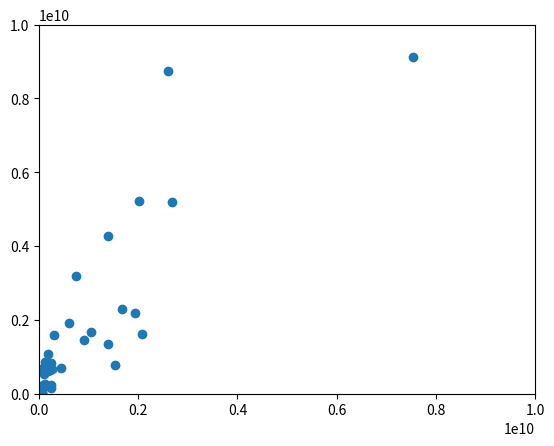

Write the Python code that produced this figure.

"""
A model for large positive outcomes can be developed using logistic regression
with no activation function. Consider a logistic regression:
    1. X@B = ln(Y/(1-Y)) -> Y = 1/(1-e**(-X@B))
Y is a probability between 0 and 1, and Y/(1-Y) represents the "odds" of each
observation. ln(Y/(1-Y)) then represents the "log odds", and the linear model
X@B is fit to the log odds of observations. Odds are necessarily greater than 
zero, with no upper bound, thus when exponentiating the log odds linear model,
we obtain a model for a potentially very large outcome:
    2. e**(X@B) = Y/(1-Y) = L
Therefore, given a large positive outcome and predictors, an exponential model
akin to (2) can be fitted using the same techniques used to fit a logistic 
regression. This is done by calculating a value between 0 and 1 for each
outcome in the same way that one would calculate a probability given odds:
    3. Y = L/(1+L)
Logistic regression can then be fit to predict the left side of (3) for each 
observation. Predictions for L can then be expressed as:
    4. predL = sigmoid(X@B)/(1-sigmoid(X@B))
Further, predicted numeric outcomes can be expressed as the product of model
factors corresponding to each predictor in X:
    e**(X@B) = L = e**(x1*b1)*e**(x2*b2)*...*e**(xn*bn)
    

"""


import numpy as np
import matplotlib.pyplot as plt


#FAKE RANDOM DATA AND 
x = np.random.normal(10,3,(100,2))

beta = [1.5,.25]

L = np.exp(x@beta+np.random.normal(0,1,100))

y=L/(1+L)



def sigmoid(x):
    return 1/(1+np.e**(-x))

def del_sig(x):
    return sigmoid(x)*(1-sigmoid(x))

def predict(X,B):
    return sigmoid(X@B)


coefs = np.random.normal(0,.05,2)

lr = 1e0
for i in range(200000):
    
    grad = x.T@((predict(x,coefs)-y)*del_sig(predict(x,coefs)))
    
    coefs=coefs-lr*grad
    
    if i%1000 ==0:
        print(grad)
    
predsigy = predict(x,coefs)

predsales=predsigy/(1-predsigy)
    
plt.scatter(L,predsales)
plt.xlim(0,1e10)
plt.ylim(0,1e10)
plt.show() 

print(np.mean(abs(np.log(predsales)-np.log(L))))
print(np.mean(abs(predsales-L)))

#exp model alternative
logL = np.log(L)
coefs2 = np.linalg.inv(x.T@x)@(x.T@logL)
pred = np.exp(x@coefs2)


print(np.mean(abs(np.log(pred)-np.log(L))))
print(np.mean(abs(pred-L)))



###

plt.hist(sigmoid(x@[-3,3]))

y = np.where(sigmoid(x@[-3,3])>.5,1,0)

L = y/(1-y)
L = np.where(L==np.inf,1e13,1e-13)
logL = np.log(L)

coefs2 = np.linalg.inv(x.T@x)@(x.T@logL)

predL = np.exp(x@coefs2)


predynum=predL/(1+predL)

predy = np.where(predynum>.5,1,0)

np.where(y == predy,1,0)




